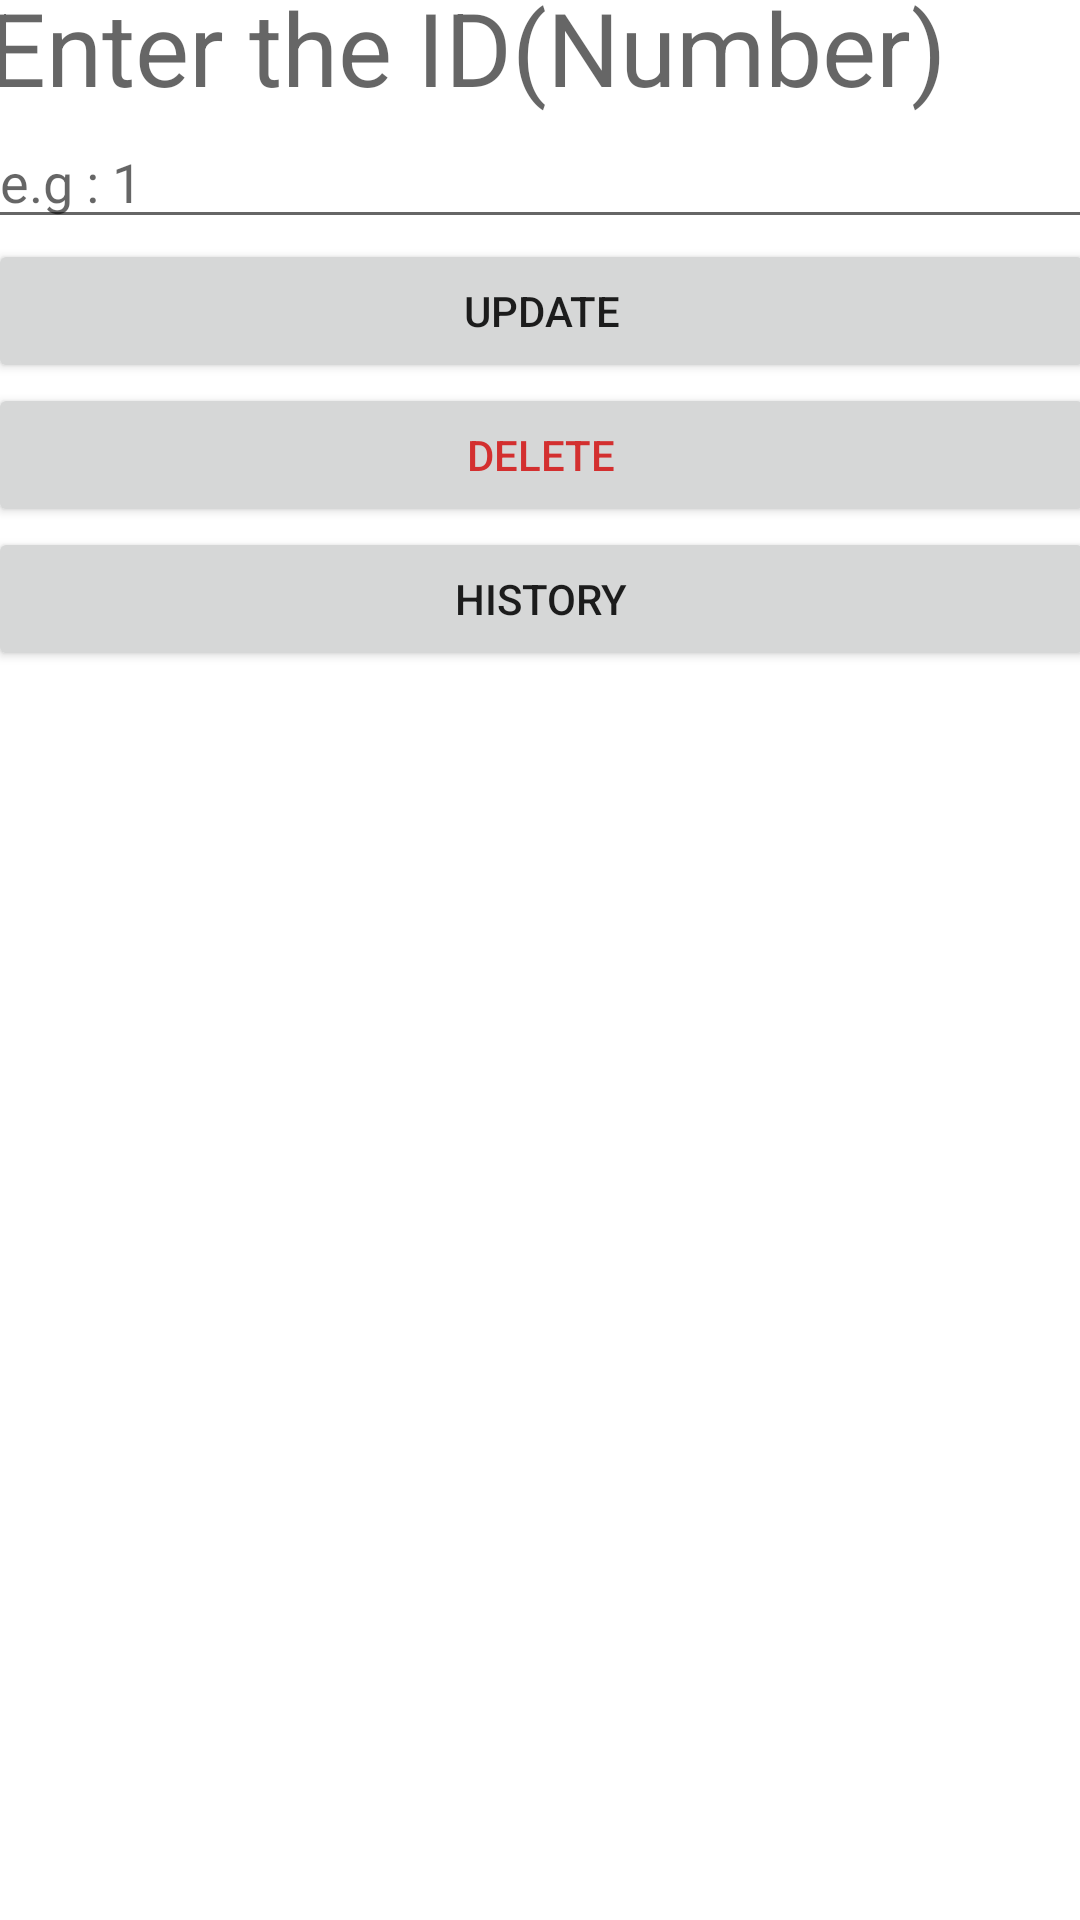

Layout XML and referenced resources for this Android screen:
<!-- AndroidManifest.xml: application theme Theme.Umpbus1 -->
<!-- res/layout/activity_report_crud.xml -->
<?xml version="1.0" encoding="utf-8"?>
<androidx.constraintlayout.widget.ConstraintLayout xmlns:android="http://schemas.android.com/apk/res/android"
    xmlns:app="http://schemas.android.com/apk/res-auto"
    xmlns:tools="http://schemas.android.com/tools"
    android:layout_width="match_parent"
    android:layout_height="match_parent"
    tools:context=".ReportCRUD">

    <LinearLayout
        android:layout_width="369dp"
        android:layout_height="655dp"
        android:orientation="vertical"
        app:layout_constraintBottom_toBottomOf="parent"
        app:layout_constraintEnd_toEndOf="parent"
        app:layout_constraintStart_toStartOf="parent"
        app:layout_constraintTop_toTopOf="parent">

        <TextView
            android:id="@+id/bannerCRUD"
            android:layout_width="match_parent"
            android:layout_height="wrap_content"
            android:text="Enter the ID(Number)"
            android:textAppearance="@style/TextAppearance.AppCompat.Display1" />

        <EditText
            android:id="@+id/reportID"
            android:layout_width="match_parent"
            android:layout_height="wrap_content"
            android:ems="10"
            android:hint="e.g : 1"
            android:inputType="number" />

        <Button
            android:id="@+id/updateB"
            android:layout_width="match_parent"
            android:layout_height="wrap_content"
            android:text="Update" />

        <Button
            android:id="@+id/DeleteB"
            android:layout_width="match_parent"
            android:layout_height="wrap_content"
            android:textColor="#D32F2F"
            android:text="Delete" />

        <Button
            android:id="@+id/historyB"
            android:layout_width="match_parent"
            android:layout_height="wrap_content"
            android:text="History" />
    </LinearLayout>
</androidx.constraintlayout.widget.ConstraintLayout>
<!-- resources referenced by this layout -->
<resources>
  <style name="Theme.Umpbus1" parent="Theme.MaterialComponents.DayNight.DarkActionBar">
          
          <item name="colorPrimary">#03989E</item>
          <item name="colorPrimaryVariant">@color/purple_700</item>
          <item name="colorOnPrimary">@color/white</item>
          
          <item name="colorSecondary">@color/teal_200</item>
          <item name="colorSecondaryVariant">@color/teal_700</item>
          <item name="colorOnSecondary">@color/black</item>
          
          <item name="android:statusBarColor">@color/teal_700</item>
          
      </style>
  <!-- not gathered from this repository: default colours our renderer supplied (Android Studio template values) -->
  <color name="purple_700">#FF3700B3</color>
  <color name="teal_200">#FF03DAC5</color>
  <color name="teal_700">#FF018786</color>
  <color name="black">#FF000000</color>
  <color name="white">#FFFFFFFF</color>
</resources>
